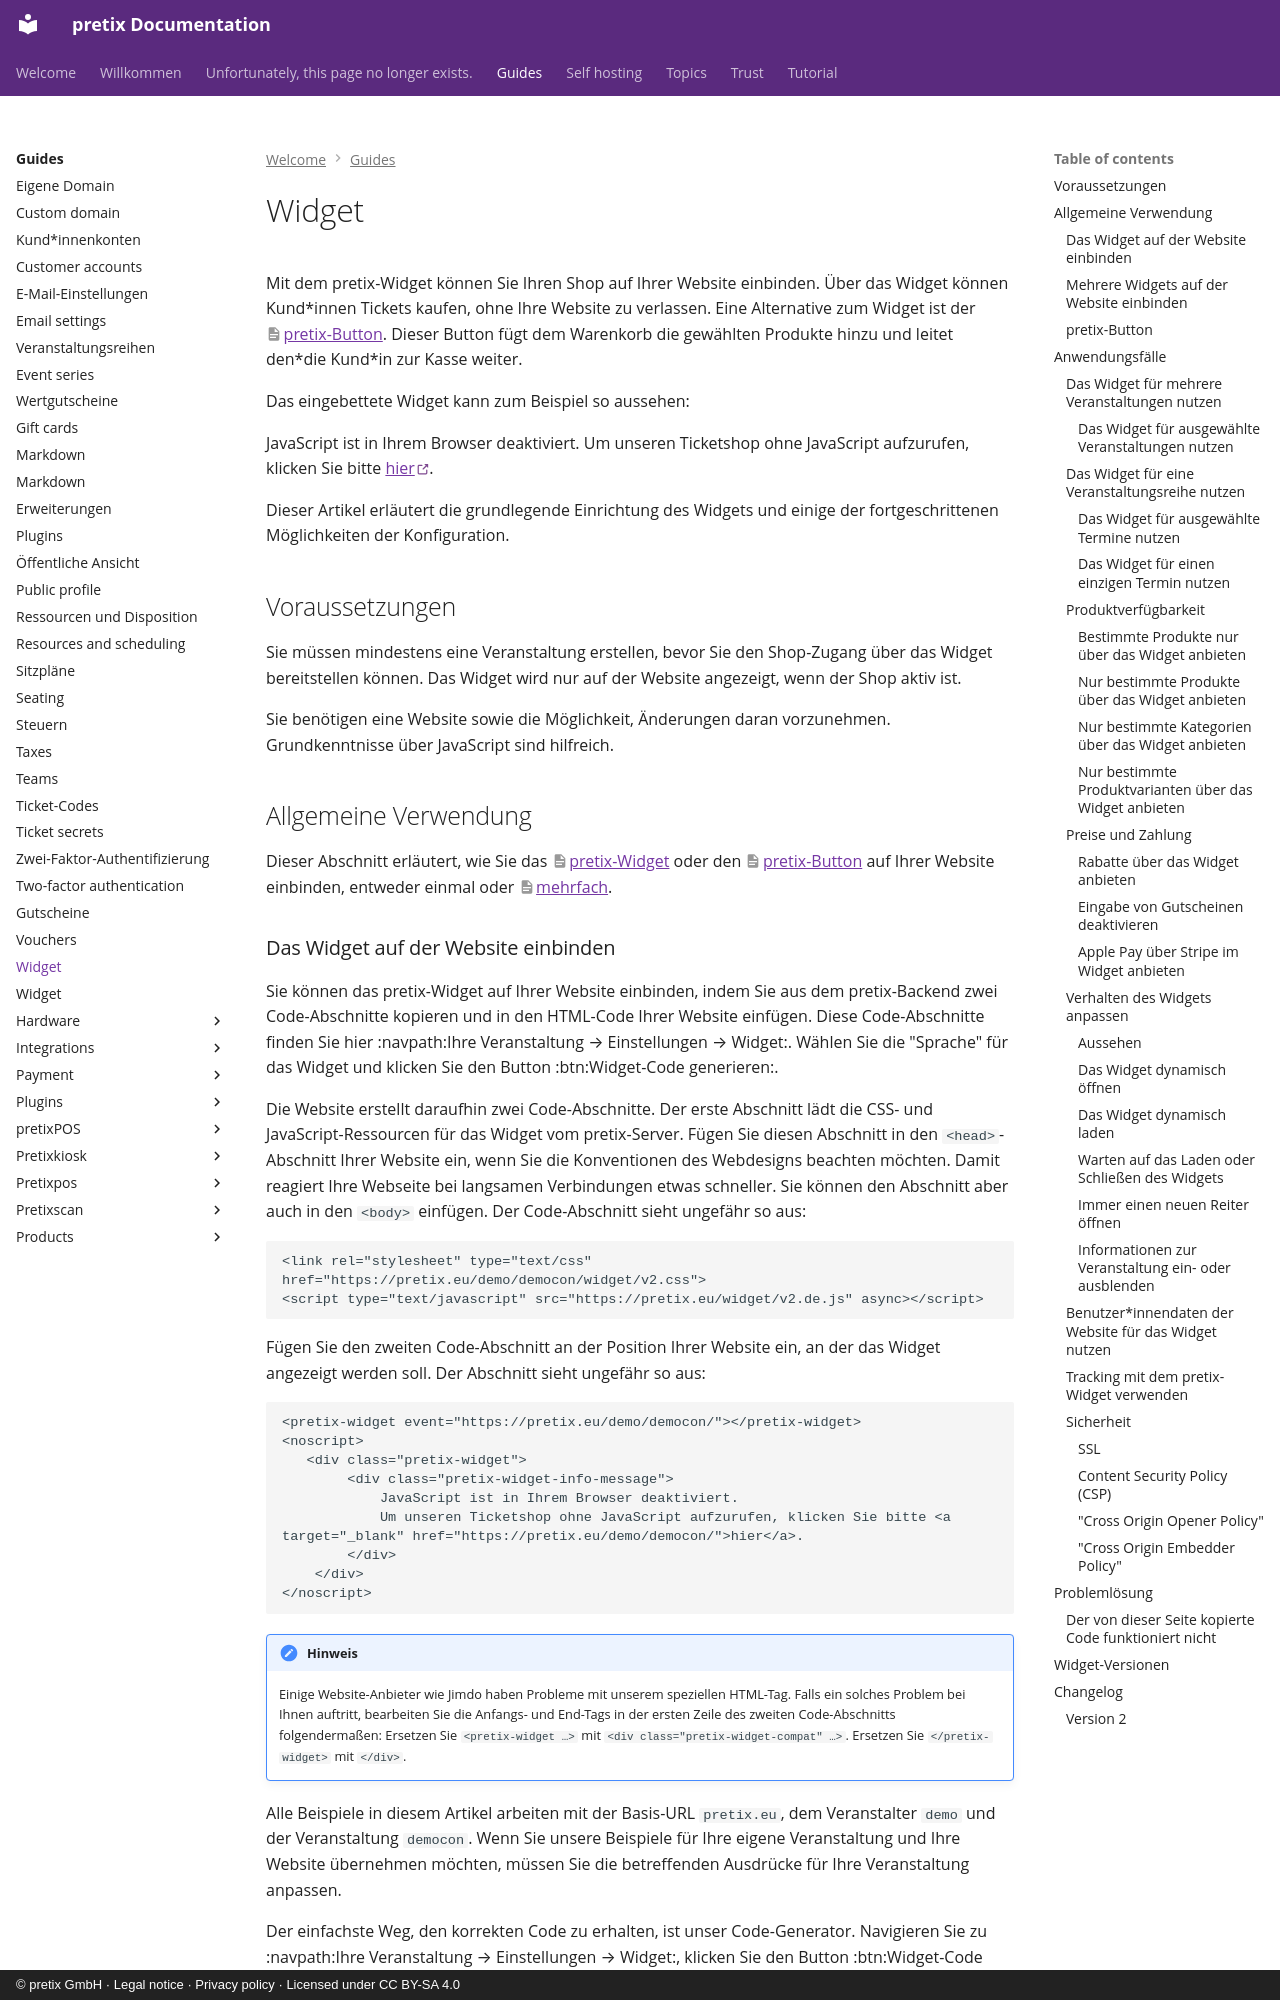

repository: pretix/pretix-docs · page: guides/widget.de/index.html · generator: mkdocs · copyright: © pretix GmbH · Legal notice · Privacy policy · Licensed under CC BY-SA 4.0

# Widget

Mit dem pretix-Widget können Sie Ihren Shop auf Ihrer Website einbinden.
Über das Widget können Kund\*innen Tickets kaufen, ohne Ihre Website zu verlassen.
Eine Alternative zum Widget ist der [pretix-Button](#pretix-button).
Dieser Button fügt dem Warenkorb die gewählten Produkte hinzu und leitet den\*die Kund\*in zur Kasse weiter.

Das eingebettete Widget kann zum Beispiel so aussehen:

<link rel="stylesheet" type="text/css" href="https://pretix.eu/demo/democon/widget/v2.css" crossorigin>
<script type="text/javascript" src="https://pretix.eu/widget/v2.de.js" async crossorigin></script><pretix-widget event="https://pretix.eu/demo/democon/"></pretix-widget>
<noscript>
   <div class="pretix-widget">
        <div class="pretix-widget-info-message">
            JavaScript ist in Ihrem Browser deaktiviert. Um unseren Ticketshop ohne JavaScript aufzurufen, klicken Sie bitte <a target="_blank" rel="noopener" href="https://pretix.eu/tut/tutcon27/">hier</a>.
        </div>
    </div>
</noscript>

Dieser Artikel erläutert die grundlegende Einrichtung des Widgets und einige der fortgeschrittenen Möglichkeiten der Konfiguration.

## Voraussetzungen

Sie müssen mindestens eine Veranstaltung erstellen, bevor Sie den Shop-Zugang über das Widget bereitstellen können.
Das Widget wird nur auf der Website angezeigt, wenn der Shop aktiv ist.

Sie benötigen eine Website sowie die Möglichkeit, Änderungen daran vorzunehmen.
Grundkenntnisse über JavaScript sind hilfreich.

## Allgemeine Verwendung

Dieser Abschnitt erläutert, wie Sie das [pretix-Widget](#das-widget-auf-der-website-einbinden) oder den [pretix-Button](#pretix-button) auf Ihrer Website einbinden, entweder einmal oder [mehrfach](#mehrere-widgets-auf-der-website-einbinden).

### Das Widget auf der Website einbinden

Sie können das pretix-Widget auf Ihrer Website einbinden, indem Sie aus dem pretix-Backend zwei Code-Abschnitte kopieren und in den HTML-Code Ihrer Website einfügen.
Diese Code-Abschnitte finden Sie hier :navpath:Ihre Veranstaltung → Einstellungen → Widget:.
Wählen Sie die "Sprache" für das Widget und klicken Sie den Button :btn:Widget-Code generieren:.

Die Website erstellt daraufhin zwei Code-Abschnitte.
Der erste Abschnitt lädt die CSS- und JavaScript-Ressourcen für das Widget vom pretix-Server.
Fügen Sie diesen Abschnitt in den `<head>`-Abschnitt Ihrer Website ein, wenn Sie die Konventionen des Webdesigns beachten möchten.
Damit reagiert Ihre Webseite bei langsamen Verbindungen etwas schneller.
Sie können den Abschnitt aber auch in den `<body>` einfügen.
Der Code-Abschnitt sieht ungefähr so aus:

```
<link rel="stylesheet" type="text/css" href="https://pretix.eu/demo/democon/widget/v2.css">
<script type="text/javascript" src="https://pretix.eu/widget/v2.de.js" async></script>
```

Fügen Sie den zweiten Code-Abschnitt an der Position Ihrer Website ein, an der das Widget angezeigt werden soll.
Der Abschnitt sieht ungefähr so aus:

```
<pretix-widget event="https://pretix.eu/demo/democon/"></pretix-widget>
<noscript>
   <div class="pretix-widget">
        <div class="pretix-widget-info-message">
            JavaScript ist in Ihrem Browser deaktiviert.
            Um unseren Ticketshop ohne JavaScript aufzurufen, klicken Sie bitte <a target="_blank" href="https://pretix.eu/demo/democon/">hier</a>.
        </div>
    </div>
</noscript>
```

!!! Hinweis

    Einige Website-Anbieter wie Jimdo haben Probleme mit unserem speziellen HTML-Tag.
    Falls ein solches Problem bei Ihnen auftritt, bearbeiten Sie die Anfangs- und End-Tags in der ersten Zeile des zweiten Code-Abschnitts folgendermaßen:
    Ersetzen Sie `<pretix-widget …>` mit `<div class="pretix-widget-compat" …>`.
    Ersetzen Sie `</pretix-widget>` mit `</div>`.

Alle Beispiele in diesem Artikel arbeiten mit der Basis-URL `pretix.eu`, dem Veranstalter `demo` und der Veranstaltung `democon`.
Wenn Sie unsere Beispiele für Ihre eigene Veranstaltung und Ihre Website übernehmen möchten, müssen Sie die betreffenden Ausdrücke für Ihre Veranstaltung anpassen.

Der einfachste Weg, den korrekten Code zu erhalten, ist unser Code-Generator.
Navigieren Sie zu :navpath:Ihre Veranstaltung → Einstellungen → Widget:, klicken Sie den Button :btn:Widget-Code generieren: und kopieren Sie die Code-Abschnitte von dort.
